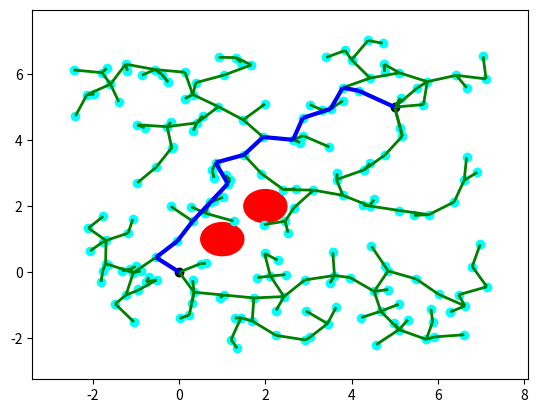

Python code for this plot:
'''
MIT License
[redacted]
This work is licensed under the terms of the MIT license, see <https://opensource.org/licenses/MIT>.
'''

import numpy as np
from random import random
import matplotlib.pyplot as plt
from matplotlib import collections  as mc
from collections import deque

class Line():
    def __init__(self, p0, p1):
        self.p = np.array(p0)
        self.dirn = np.array(p1) - np.array(p0)
        self.dist = np.linalg.norm(self.dirn)
        self.dirn /= self.dist # normalize

    def path(self, t):
        return self.p + t * self.dirn


def Intersection(line, center, radius):
    a = np.dot(line.dirn, line.dirn)
    b = 2 * np.dot(line.dirn, line.p - center)
    c = np.dot(line.p - center, line.p - center) - radius * radius

    discriminant = b * b - 4 * a * c
    if discriminant < 0:
        return False

    t1 = (-b + np.sqrt(discriminant)) / (2 * a);
    t2 = (-b - np.sqrt(discriminant)) / (2 * a);

    if (t1 < 0 and t2 < 0) or (t1 > line.dist and t2 > line.dist):
        return False

    return True



def distance(x, y):
    return np.linalg.norm(np.array(x) - np.array(y))


def isInObstacle(vex, obstacles, radius):
    for obs in obstacles:
        if distance(obs, vex) < radius:
            return True
    return False


def isThruObstacle(line, obstacles, radius):
    for obs in obstacles:
        if Intersection(line, obs, radius):
            return True
    return False


def nearest(G, vex, obstacles, radius):
    Nvex = None
    Nidx = None
    minDist = float("inf")

    for idx, v in enumerate(G.vertices):
        line = Line(v, vex)
        if isThruObstacle(line, obstacles, radius):
            continue

        dist = distance(v, vex)
        if dist < minDist:
            minDist = dist
            Nidx = idx
            Nvex = v

    return Nvex, Nidx


def newVertex(randvex, nearvex, stepSize):
    dirn = np.array(randvex) - np.array(nearvex)
    length = np.linalg.norm(dirn)
    dirn = (dirn / length) * min (stepSize, length)

    newvex = (nearvex[0]+dirn[0], nearvex[1]+dirn[1])
    return newvex


def window(startpos, endpos):
    width = endpos[0] - startpos[0]
    height = endpos[1] - startpos[1]
    winx = startpos[0] - (width / 2.)
    winy = startpos[1] - (height / 2.)
    return winx, winy, width, height


def isInWindow(pos, winx, winy, width, height):
    if winx < pos[0] < winx+width and \
        winy < pos[1] < winy+height:
        return True
    else:
        return False


class Graph:
    def __init__(self, startpos, endpos):
        self.startpos = startpos
        self.endpos = endpos

        self.vertices = [startpos]
        self.edges = []
        self.success = False

        self.vex2idx = {startpos:0}
        self.neighbors = {0:[]}
        self.distances = {0:0.}

        self.sx = endpos[0] - startpos[0]
        self.sy = endpos[1] - startpos[1]

    def add_vex(self, pos):
        try:
            idx = self.vex2idx[pos]
        except:
            idx = len(self.vertices)
            self.vertices.append(pos)
            self.vex2idx[pos] = idx
            self.neighbors[idx] = []
        return idx

    def add_edge(self, idx1, idx2, cost):
        self.edges.append((idx1, idx2))
        self.neighbors[idx1].append((idx2, cost))
        self.neighbors[idx2].append((idx1, cost))


    def randomPosition(self):
        rx = random()
        ry = random()

        posx = self.startpos[0] - (self.sx / 2.) + rx * self.sx * 2
        posy = self.startpos[1] - (self.sy / 2.) + ry * self.sy * 2
        return posx, posy


def RRT(startpos, endpos, obstacles, n_iter, radius, stepSize):
    G = Graph(startpos, endpos)

    for _ in range(n_iter):
        randvex = G.randomPosition()
        if isInObstacle(randvex, obstacles, radius):
            continue

        nearvex, nearidx = nearest(G, randvex, obstacles, radius)
        if nearvex is None:
            continue

        newvex = newVertex(randvex, nearvex, stepSize)

        newidx = G.add_vex(newvex)
        dist = distance(newvex, nearvex)
        G.add_edge(newidx, nearidx, dist)

        dist = distance(newvex, G.endpos)
        if dist < 2 * radius:
            endidx = G.add_vex(G.endpos)
            G.add_edge(newidx, endidx, dist)
            G.success = True
            #print('success')
            # break
    return G


def RRT_star(startpos, endpos, obstacles, n_iter, radius, stepSize):
    G = Graph(startpos, endpos)

    for _ in range(n_iter):
        randvex = G.randomPosition()
        if isInObstacle(randvex, obstacles, radius):
            continue

        nearvex, nearidx = nearest(G, randvex, obstacles, radius)
        if nearvex is None:
            continue

        newvex = newVertex(randvex, nearvex, stepSize)

        newidx = G.add_vex(newvex)
        dist = distance(newvex, nearvex)
        G.add_edge(newidx, nearidx, dist)
        G.distances[newidx] = G.distances[nearidx] + dist

        # update nearby vertices distance (if shorter)
        for vex in G.vertices:
            if vex == newvex:
                continue

            dist = distance(vex, newvex)
            if dist > radius:
                continue

            line = Line(vex, newvex)
            if isThruObstacle(line, obstacles, radius):
                continue

            idx = G.vex2idx[vex]
            if G.distances[newidx] + dist < G.distances[idx]:
                G.add_edge(idx, newidx, dist)
                G.distances[idx] = G.distances[newidx] + dist

        dist = distance(newvex, G.endpos)
        if dist < 2 * radius:
            endidx = G.add_vex(G.endpos)
            G.add_edge(newidx, endidx, dist)
            try:
                G.distances[endidx] = min(G.distances[endidx], G.distances[newidx]+dist)
            except:
                G.distances[endidx] = G.distances[newidx]+dist

            G.success = True
            #print('success')
            # break
    return G

def dijkstra(G):
    srcIdx = G.vex2idx[G.startpos]
    dstIdx = G.vex2idx[G.endpos]

    # build dijkstra
    nodes = list(G.neighbors.keys())
    dist = {node: float('inf') for node in nodes}
    prev = {node: None for node in nodes}
    dist[srcIdx] = 0

    while nodes:
        curNode = min(nodes, key=lambda node: dist[node])
        nodes.remove(curNode)
        if dist[curNode] == float('inf'):
            break

        for neighbor, cost in G.neighbors[curNode]:
            newCost = dist[curNode] + cost
            if newCost < dist[neighbor]:
                dist[neighbor] = newCost
                prev[neighbor] = curNode

    # retrieve path
    path = deque()
    curNode = dstIdx
    while prev[curNode] is not None:
        path.appendleft(G.vertices[curNode])
        curNode = prev[curNode]
    path.appendleft(G.vertices[curNode])
    return list(path)



def plot(G, obstacles, radius, path=None):
    px = [x for x, y in G.vertices]
    py = [y for x, y in G.vertices]
    fig, ax = plt.subplots()

    for obs in obstacles:
        circle = plt.Circle(obs, radius, color='red')
        ax.add_artist(circle)

    ax.scatter(px, py, c='cyan')
    ax.scatter(G.startpos[0], G.startpos[1], c='black')
    ax.scatter(G.endpos[0], G.endpos[1], c='black')

    lines = [(G.vertices[edge[0]], G.vertices[edge[1]]) for edge in G.edges]
    lc = mc.LineCollection(lines, colors='green', linewidths=2)
    ax.add_collection(lc)

    if path is not None:
        paths = [(path[i], path[i+1]) for i in range(len(path)-1)]
        lc2 = mc.LineCollection(paths, colors='blue', linewidths=3)
        ax.add_collection(lc2)

    ax.autoscale()
    ax.margins(0.1)
    plt.show()


def pathSearch(startpos, endpos, obstacles, n_iter, radius, stepSize):
    G = RRT_star(startpos, endpos, obstacles, n_iter, radius, stepSize)
    if G.success:
        path = dijkstra(G)
        # plot(G, obstacles, radius, path)
        return path


if __name__ == '__main__':
    startpos = (0., 0.)
    endpos = (5., 5.)
    obstacles = [(1., 1.), (2., 2.)]
    n_iter = 200
    radius = 0.5
    stepSize = 0.7

    # G = RRT_star(startpos, endpos, obstacles, n_iter, radius, stepSize)
    G = RRT(startpos, endpos, obstacles, n_iter, radius, stepSize)

    if G.success:
        path = dijkstra(G)
        print(path)
        plot(G, obstacles, radius, path)
    else:
        plot(G, obstacles, radius)